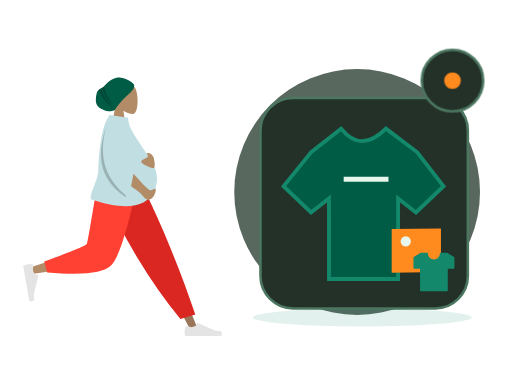
t = 0.00 s
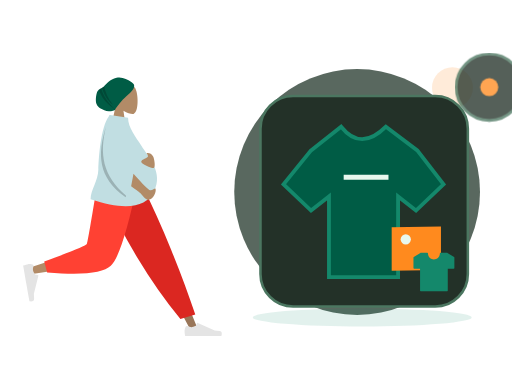
t = 0.70 s
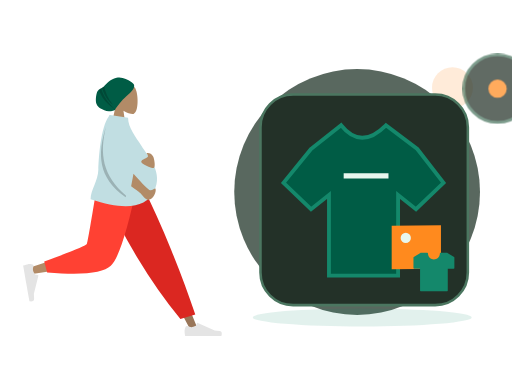
t = 1.05 s
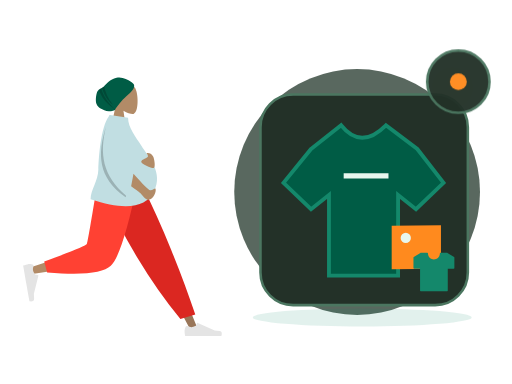
t = 1.75 s
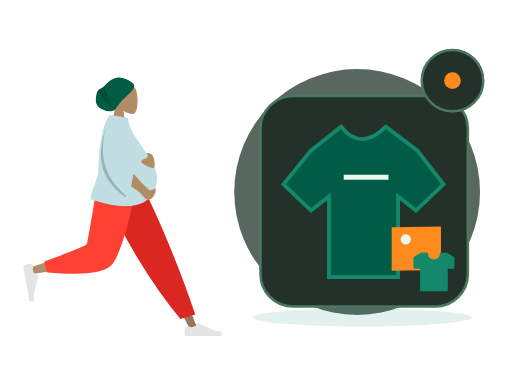
t = 2.10 s
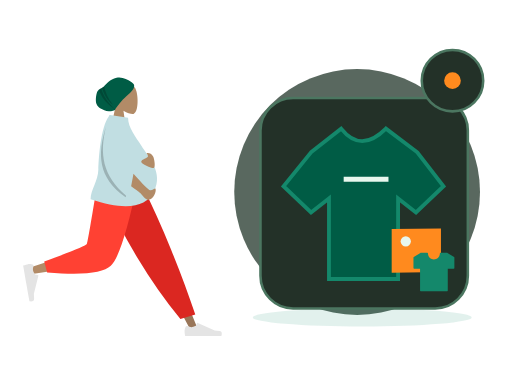
t = 2.80 s

The animated SVG that drew these frames (rendered in a browser with its animation timeline set to each time). Animation: 2 CSS @keyframes rules; one cycle of 2.80 s.

<?xml version="1.0" encoding="UTF-8"?>
<svg xmlns="http://www.w3.org/2000/svg" xmlns:xlink="http://www.w3.org/1999/xlink" width="800" height="600" viewBox="0 0 800 600" role="img" aria-labelledby="base-catalog-title base-catalog-desc" data-illustration="base-catalog" data-base="BASE-CATALOG" data-theme="dark" data-motion="on" data-requires-business-state="false" data-status="REVUE_VISUELLE_REQUISE">
<title id="base-catalog-title">Catalog — master</title><desc id="base-catalog-desc">Illustration Zamurek. Géométrie vectorielle native. Famille BASE-CATALOG. Sources Humaaans / IRA Design lorsque présentes. Pas de preuve transactionnelle.</desc>
<style><![CDATA[#base-catalog-seal{transform-box:fill-box;transform-origin:center;animation:base-catalog-hint 2s ease-in-out 1}#base-catalog-device{transform-box:fill-box;transform-origin:center;animation:base-catalog-float 2.8s ease-in-out 1}@keyframes base-catalog-hint{0%,100%{scale:1;opacity:1}50%{scale:1.1;opacity:.72}}@keyframes base-catalog-float{0%,100%{translate:0 0}50%{translate:0 -6px}}@media(prefers-reduced-motion:reduce){*{animation:none!important;transition:none!important}}]]></style>
<g id="base-catalog-background" data-layer="decor">
<circle cx="558" cy="300" r="192" fill="#33453A" opacity=".81"/>
<ellipse cx="566" cy="496" rx="171" ry="14" fill="#14886B" opacity=".12"/>
<circle cx="707" cy="137" r="32" fill="#FF8A1E" opacity=".17"/>
<path d="M701 218l10 16 16 10-16 10-10 16-10-16-16-10 16-10z" fill="#D21868" opacity=".25"/></g>
<g id="base-catalog-person" data-upstream="Humaaans" data-source="standing-7.svg"><svg x="9" y="89" width="355" height="445" viewBox="0 0 380 480" overflow="visible">
    
    <title>humaaans/standing-7</title>
    <desc>Created with Sketch.</desc>
    <defs>
        <path d="M64.5343215,14.0230865 C64.3065515,12.6093624 64.7574964,11.9155004 59.0732802,7.93268952 C53.389064,3.94987864 44.211645,-0.747515329 34.9682446,1.29681455 C22.9724635,3.94987864 18.2079576,11.8626339 13.5821476,15.7094818 C9.41210415,19.1774243 5.22806492,19.5818551 2.74846744,23.8850047 C0.268869963,28.1881542 -1.05036881,40.5681125 1.10575813,45.4899954 C4.08002328,52.2794771 9.94531203,54.1079419 14.2269314,56.0640047 C21.5699769,59.4186837 31.9492069,55.8756958 32.2006365,55.2887931 C34.1455528,50.7488475 44.6146274,37.9419323 50.9115227,32.5613058 C55.5419392,28.6046667 65.6033492,20.6583313 64.5343215,14.0230865 Z" id="base-catalog-person-node-0" data-part="part"></path>
    </defs>
    <g id="base-catalog-person-node-1" data-part="part" stroke="none" stroke-width="1" fill="none" fill-rule="evenodd">
        <g id="base-catalog-person-node-2" data-part="part" transform="translate(28.000000, 9.000000)">
            <g id="base-catalog-person-node-3" data-part="head" transform="translate(88.812991, 0.000000)">
                <g id="base-catalog-person-node-4" data-part="head" transform="translate(58.494090, 33.579940)" fill="#B28B67">
                    <path d="M8.94989243,37.3605292 C3.95849475,31.501641 0.580212404,24.3214928 1.14472537,16.2759306 C2.77124441,-6.90557456 35.0407011,-1.80593879 41.3177785,9.89409432 C47.5948559,21.5941274 46.8489759,51.2722317 38.7364127,53.363354 C35.5011336,54.1972907 28.6090274,52.1544798 21.5944711,47.9264891 L25.9973733,79.0753437 L0,79.0753437 L8.94989243,37.3605292 Z"></path>
                </g>
                <g id="base-catalog-person-node-5" data-part="part" transform="translate(33.579940, 24.914149)">
                    <mask id="base-catalog-person-node-6" data-part="part" fill="white">
                        <use xlink:href="#base-catalog-person-node-0"></use>
                    </mask>
                    <use fill="#005C45" xlink:href="#base-catalog-person-node-0"></use>
                    <path d="M13.4937455,12.9986866 C15.4436421,25.3254377 20.5624303,36.5992821 28.8501101,46.8202196 C19.186377,39.3220837 12.8193453,28.8377305 9.74901498,15.3671601 L13.4937455,12.9986866 Z M8.66406766,17.7021994 C11.8626445,30.9456549 20.1679354,43.4597279 33.5799405,55.2444182 C18.0609623,45.8769554 8.31194732,33.7885482 4.33289555,18.9791964 L8.66406766,17.7021994 Z" id="base-catalog-person-node-7" data-part="part" fill-opacity="0.2" fill="#000000" mask="url(#base-catalog-person-node-6)"></path>
                </g>
            </g>
            <g id="base-catalog-person-node-8" data-part="legs" transform="translate(0.000000, 202.587623)">
                <polygon id="base-catalog-person-node-9" data-part="part" fill="#997659" points="140.819105 0 221.309587 134.565555 281.65429 248.32939 294.652004 248.32939 193.543607 5.51402013e-13"></polygon>
                <g id="base-catalog-person-node-10" data-part="part" transform="translate(270.805972, 215.561553)" fill="#E4E4E4">
                    <path d="M2.90101634,27.5159711 C1.68915471,30.7510048 1.08322389,33.1715576 1.08322389,34.7776295 C1.08322389,36.7309922 1.40863973,39.5814342 2.05947141,43.3289555 C4.32550923,43.3289555 24.6907726,43.3289555 63.1552616,43.3289555 C64.7429247,38.080202 63.8264335,35.2465689 60.4057881,34.8280561 C56.9851428,34.4095434 54.1435546,34.0316599 51.8810236,33.6944057 L23.4842859,21.0349984 C22.9378762,20.7914062 22.2974531,21.0368884 22.053861,21.5832981 C22.0496938,21.5926456 22.0456593,21.6020518 22.0417587,21.6115137 L20.2164382,26.0392887 C17.0498153,27.5167596 14.4766054,28.2554951 12.4968086,28.2554951 C10.8882707,28.2554951 8.66686616,27.6058583 5.8325951,26.3065849 L5.83260102,26.3065719 C4.74493521,25.8079692 3.45901046,26.2854991 2.96040771,27.373165 C2.9389172,27.420045 2.91910746,27.4676773 2.90101634,27.5159711 Z" id="base-catalog-person-node-11" data-part="part"></path>
                </g>
                <path d="M264.89488,230.11238 L289.960742,222.529813 C278.978705,189.699447 265.518659,153.570834 249.580605,114.143973 C233.64255,74.7171116 216.525672,36.6691207 198.229971,2.84217094e-14 L127.43487,2.84217094e-14 C147.775755,46.3847539 169.339822,88.531257 192.127069,126.439509 C214.914315,164.347762 239.170253,198.905385 264.89488,230.11238 Z" id="base-catalog-person-node-12" data-part="part" fill="#DB2721"></path>
                <path d="M135.52932,2.84217094e-14 C127.93253,47.2872601 113.280403,107.702209 111.897637,109.566632 C110.975793,110.809581 77.7891793,121.930063 12.3377948,142.928077 L15.1454578,154.389667 C93.1960803,143.128296 134.322102,134.391261 138.523523,128.178562 C144.825654,118.859514 176.293047,45.2388276 188.480956,2.84217094e-14 L135.52932,2.84217094e-14 Z" id="base-catalog-person-node-13" data-part="part" fill="#B28B67"></path>
                <path d="M35.3450622,133.02041 L40.2904549,151.480129 C98.667773,156.600183 134.436845,152.900622 147.597671,140.381446 C160.758498,127.862271 175.757955,81.0684551 192.596043,-1.13686838e-13 L125.088686,-1.13686838e-13 C114.42047,66.3841564 108.456243,100.969601 107.196005,103.756335 C105.935767,106.543068 81.9854524,116.29776 35.3450622,133.02041 Z" id="base-catalog-person-node-14" data-part="part" fill="#FF4133"></path>
                <g id="base-catalog-person-node-15" data-part="part" transform="translate(26.538985, 166.816479) rotate(80.000000) translate(-26.538985, -166.816479) translate(-6.499343, 145.152001)" fill="#E4E4E4">
                    <path d="M2.90101634,27.5159711 C1.68915471,30.7510048 1.08322389,33.1715576 1.08322389,34.7776295 C1.08322389,36.7309922 1.40863973,39.5814342 2.05947141,43.3289555 C4.32550923,43.3289555 24.6907726,43.3289555 63.1552616,43.3289555 C64.7429247,38.080202 63.8264335,35.2465689 60.4057881,34.8280561 C56.9851428,34.4095434 54.1435546,34.0316599 51.8810236,33.6944057 L23.4842859,21.0349984 C22.9378762,20.7914062 22.2974531,21.0368884 22.053861,21.5832981 C22.0496938,21.5926456 22.0456593,21.6020518 22.0417587,21.6115137 L20.2164382,26.0392887 C17.0498153,27.5167596 14.4766054,28.2554951 12.4968086,28.2554951 C10.8882707,28.2554951 8.66686616,27.6058583 5.8325951,26.3065849 L5.83260102,26.3065719 C4.74493521,25.8079692 3.45901046,26.2854991 2.96040771,27.373165 C2.9389172,27.420045 2.91910746,27.4676773 2.90101634,27.5159711 Z" id="base-catalog-person-node-16" data-part="part"></path>
                </g>
            </g>
            <g id="base-catalog-person-node-17" data-part="body" transform="translate(23.827876, 88.835214)">
                <path d="M120.33885,2.47726092 C120.591739,1.65386181 120.848499,0.828114711 121.109013,9.9475983e-14 L122.070864,0.452558281 C122.220965,0.297686068 122.372189,0.146808113 122.524547,-8.52651283e-14 L152.844493,4.68817374 C152.844493,21.738969 166.411055,37.6923366 174.993389,51.4185123 C188.334712,72.7559884 212.074277,96.4066107 196.853431,128.106046 C183.138669,156.668861 147.414698,161.307286 89.681517,142.021321 C89.681517,126.636955 102.326331,111.170882 102.729291,92.4645844 C103.112891,74.6570098 106.442584,20.7031536 120.33885,2.47726092 Z" id="base-catalog-person-node-18" data-part="part" fill="#C1DEE2"></path>
                <path d="M158.002294,120.007365 C160.029947,109.543105 161.345334,102.55704 161.948454,99.0491682 C178.10146,117.302434 187.433171,126.534933 189.943585,126.746664 C194.664903,127.144866 198.153576,122.958098 199.146931,124.135125 C200.788776,129.009639 196.151509,141.211347 187.287471,142.985553 C183.054714,143.832772 176.504768,135.104115 173.806079,132.011356 C172.744638,130.79492 167.476709,126.79359 158.002294,120.007365 Z M185.904216,64.2160256 C190.091476,64.2160256 192.340676,65.9471177 194.816496,69.4396784 C197.292315,72.9322392 199.63512,89.4039239 195.66013,89.4039239 C191.685141,89.4039239 175.031019,83.0364996 175.031019,78.7558037 C175.031019,74.4751078 186.394824,72.6622727 186.394824,69.4396784 C186.394824,66.2170842 181.716955,64.2160256 185.904216,64.2160256 Z" id="base-catalog-person-node-19" data-part="part" fill="#B28B67"></path>
                <path d="M149.548896,135.931193 C149.300158,136.821628 149.046582,137.728782 148.788166,138.652658 C101.347312,105.495732 101.324552,65.3145315 115.433746,20.2764138 C104.799257,64.6152512 109.131721,102.010765 149.548896,135.931193 Z" id="base-catalog-person-node-20" data-part="part" fill-opacity="0.2" fill="#000000"></path>
            </g>
        </g>
    </g>
</svg></g>
<g id="base-catalog-device" data-layer="object" transform="translate(407 153)">
<rect x="0" y="0" width="324" height="329" rx="51" fill="#233128" stroke="#4B7660" stroke-width="4"/>
<g id="base-catalog-object-geometry" transform="translate(1 16)"><path d="M78 69l47-37q31 39 70 0l49 37 41 53-43 41-28-22v126H106V141l-28 22-43-41z" fill="#005C45" stroke="#14886B" stroke-width="6"/><path d="M129 111h70" stroke="#E8F7EE" stroke-width="8"/><path d="M204 189l77-1v68l-77 1z" fill="#FF8A1E"/><circle cx="226" cy="208" r="8" fill="#E8F7EE"/></g>
</g>
<g id="base-catalog-ira" data-upstream="IRA Design" data-source="tshirt.svg"><svg x="645" y="392" width="66" height="66" viewBox="0 0 64 64" overflow="visible"><g class="nc-icon-wrapper" fill="#14886B"><path fill="#14886B" d="M62.5,9.3l-10-6.2C52.4,3.1,52.2,3,52,3H42c-0.6,0-1,0.4-1,1c0,5-4,9-9,9s-9-4-9-9c0-0.6-0.4-1-1-1H12 c-0.2,0-0.4,0.1-0.5,0.1l-10,6.2C1.2,9.5,1,9.8,1,10.2V26c0,0.6,0.4,1,1,1h9v33c0,0.6,0.4,1,1,1h40c0.6,0,1-0.4,1-1V27h9 c0.6,0,1-0.4,1-1V10.2C63,9.8,62.8,9.5,62.5,9.3z"></path></g></svg></g>
<g id="base-catalog-seal" data-layer="contextual-accessory" transform="translate(707 126)">
<circle r="48" fill="#233128" stroke="#4B7660" stroke-width="4"/>
<g id="base-catalog-context-symbol"><circle r="13" fill="#FF8A1E"/></g></g>
</svg>
